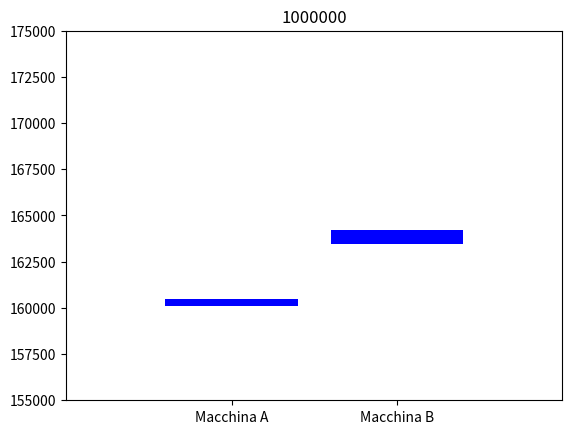

Write the Python code that produced this figure.


import matplotlib.pyplot as plt
import numpy as np

def customized_barplot(start_value, max_value_graf, end_value, position):
    # Calcola la lunghezza del bar plot
    length = end_value - start_value
    
    # Prepara i dati per il grafico a barre
    x = np.array([position])  # Array degli indici
    y = np.array([length])  # Array dei valori
    
    # Crea il grafico a barre con offset in altezza
    plt.bar(x, y, color='blue', bottom=start_value)
    
    # Imposta l'asse Y da zero al massimo valore
    plt.ylim(155000, max_value_graf)
    
    # Imposta l'asse X per avere solo valori positivi
    plt.xlim(0, position + 1)
    
    # Mostra gli assi X e Y
    plt.axis('on')
    
   
    
#massimo valore asse y
max_value_graf = 175000


# Valori per la prima macchina
start_value_1 = 160112.5
end_value_1 = 160475.9
position_1 = 1

# Valori per la seconda macchina
start_value_2 = 163443
end_value_2 = 164231.7
position_2 = 2

# Crea il primo bar plot
customized_barplot(start_value_1, max_value_graf, end_value_1,position_1)

# Crea il secondo bar plot
customized_barplot(start_value_2, max_value_graf, end_value_2, position_2)

# Imposta la posizione dei tick sull'asse X
plt.xticks([position_1, position_2], ['Macchina A', 'Macchina B'])
plt.title('1000000')  # Titolo del grafico
# Mostra entrambi i bar plot
plt.show()






